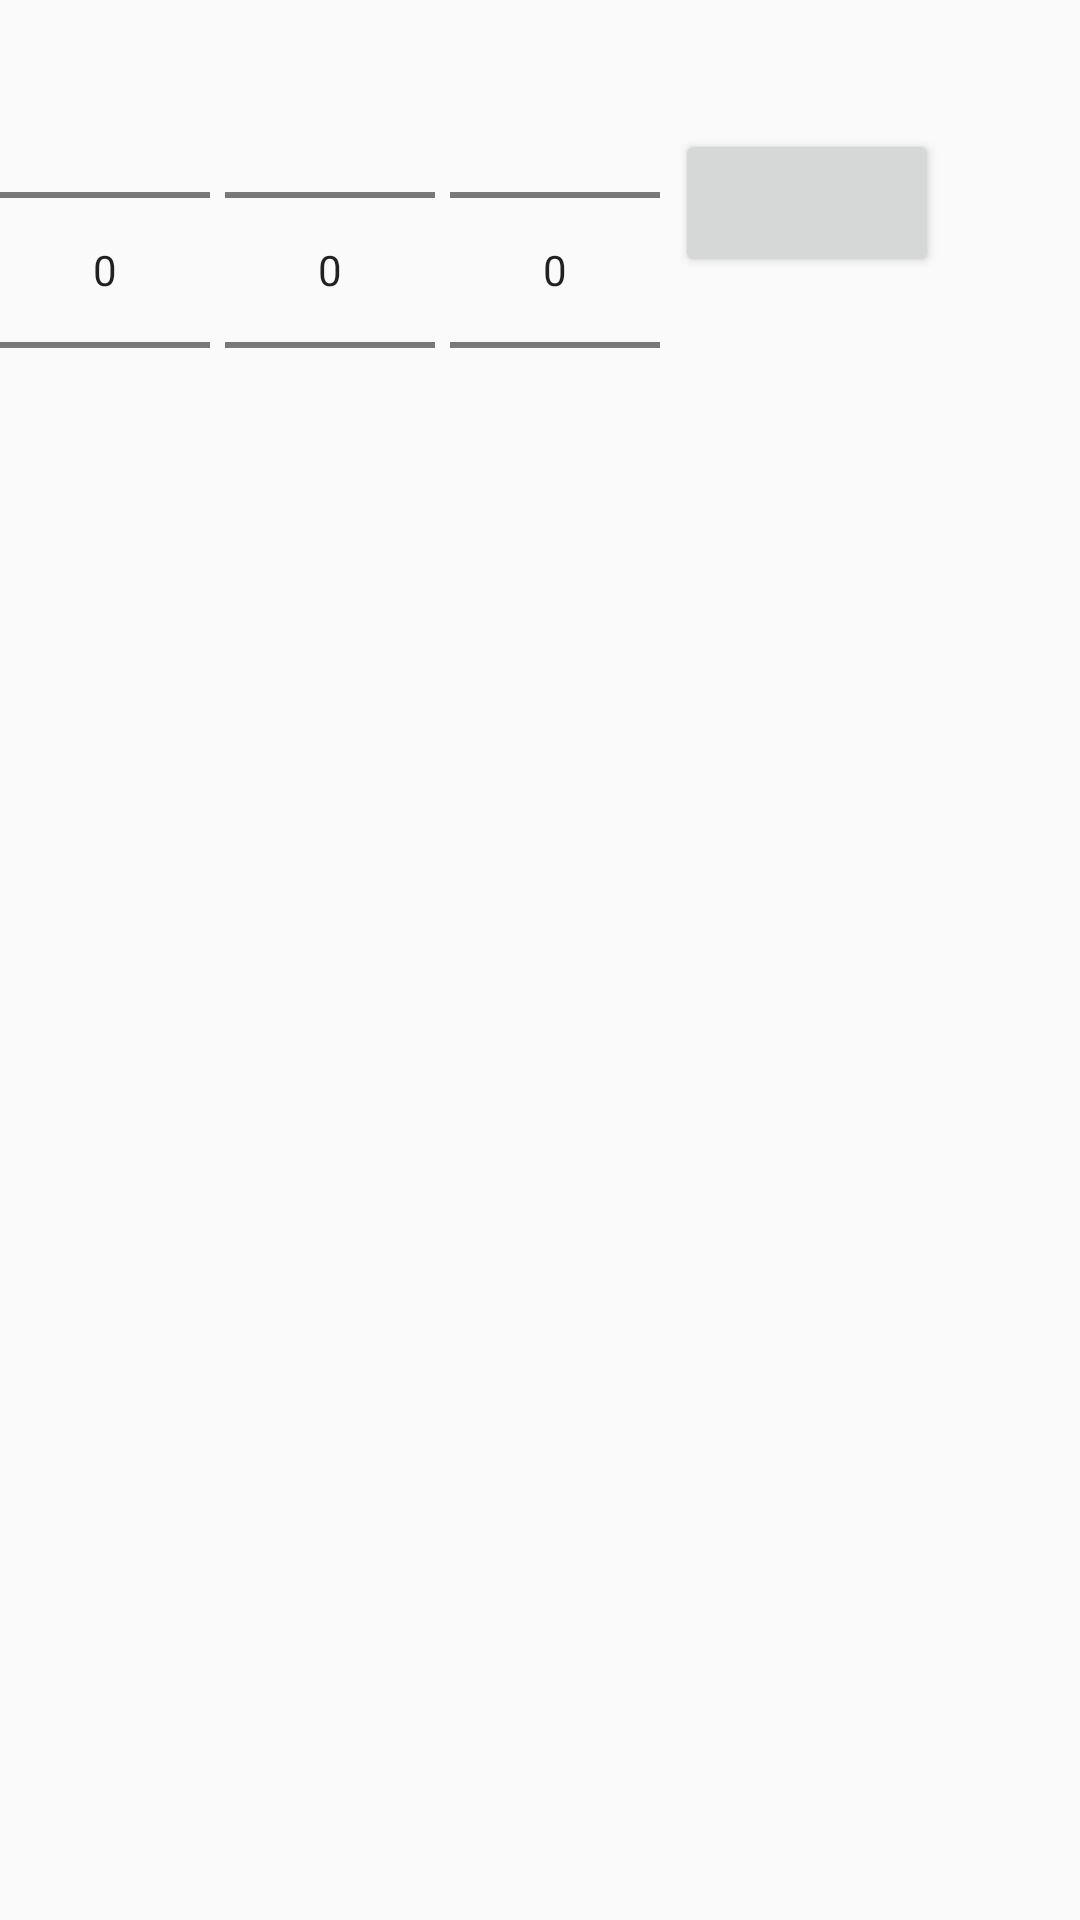

Write the Android layout XML for this screen, with the resource values it uses.
<!-- AndroidManifest.xml: application theme AppTheme -->
<!-- res/layout/time_picker_widget.xml -->
<?xml version="1.0" encoding="utf-8"?>
<LinearLayout xmlns:android="http://schemas.android.com/apk/res/android"
    android:orientation="horizontal"
    android:layout_gravity="center_horizontal"
    android:layout_width="wrap_content"
    android:layout_height="wrap_content">

    <LinearLayout android:orientation="horizontal"
        android:layout_width="wrap_content"
        android:layout_height="wrap_content"
        android:layoutDirection="ltr">

        
        <NumberPicker
            android:id="@+id/hour"
            android:layout_width="70dip"
            android:layout_height="wrap_content"
            android:focusable="true"
            android:focusableInTouchMode="true"
            />

        
        <NumberPicker
            android:id="@+id/minute"
            android:layout_width="70dip"
            android:layout_height="wrap_content"
            android:layout_marginLeft="5dip"
            android:focusable="true"
            android:focusableInTouchMode="true"
            />

        
        <NumberPicker
            android:id="@+id/seconds"
            android:layout_width="70dip"
            android:layout_height="wrap_content"
            android:layout_marginLeft="5dip"
            android:focusable="true"
            android:focusableInTouchMode="true"
            />

    </LinearLayout>

    
    <Button
        android:id="@+id/amPm"
        android:layout_width="wrap_content"
        android:layout_height="wrap_content"
        android:layout_marginTop="43dip"
        android:layout_marginLeft="5dip"
        android:paddingLeft="20dip"
        android:paddingEnd="20dip"
        style="?android:attr/textAppearanceLargeInverse"
        android:textColor="@android:color/primary_text_light_nodisable"
        />

</LinearLayout>
<!-- resources referenced by this layout -->
<resources>
  <style name="AppTheme" parent="Theme.AppCompat.Light.DarkActionBar">
          
          <item name="colorPrimary">@color/colorPrimary</item>
          <item name="colorPrimaryDark">@color/colorPrimaryDark</item>
          <item name="colorAccent">@color/colorAccent</item>
      </style>
  <color name="colorPrimary">#2979FF</color>
  <color name="colorPrimaryDark">#2962FF</color>
  <color name="colorAccent">#FF9800</color>
</resources>
